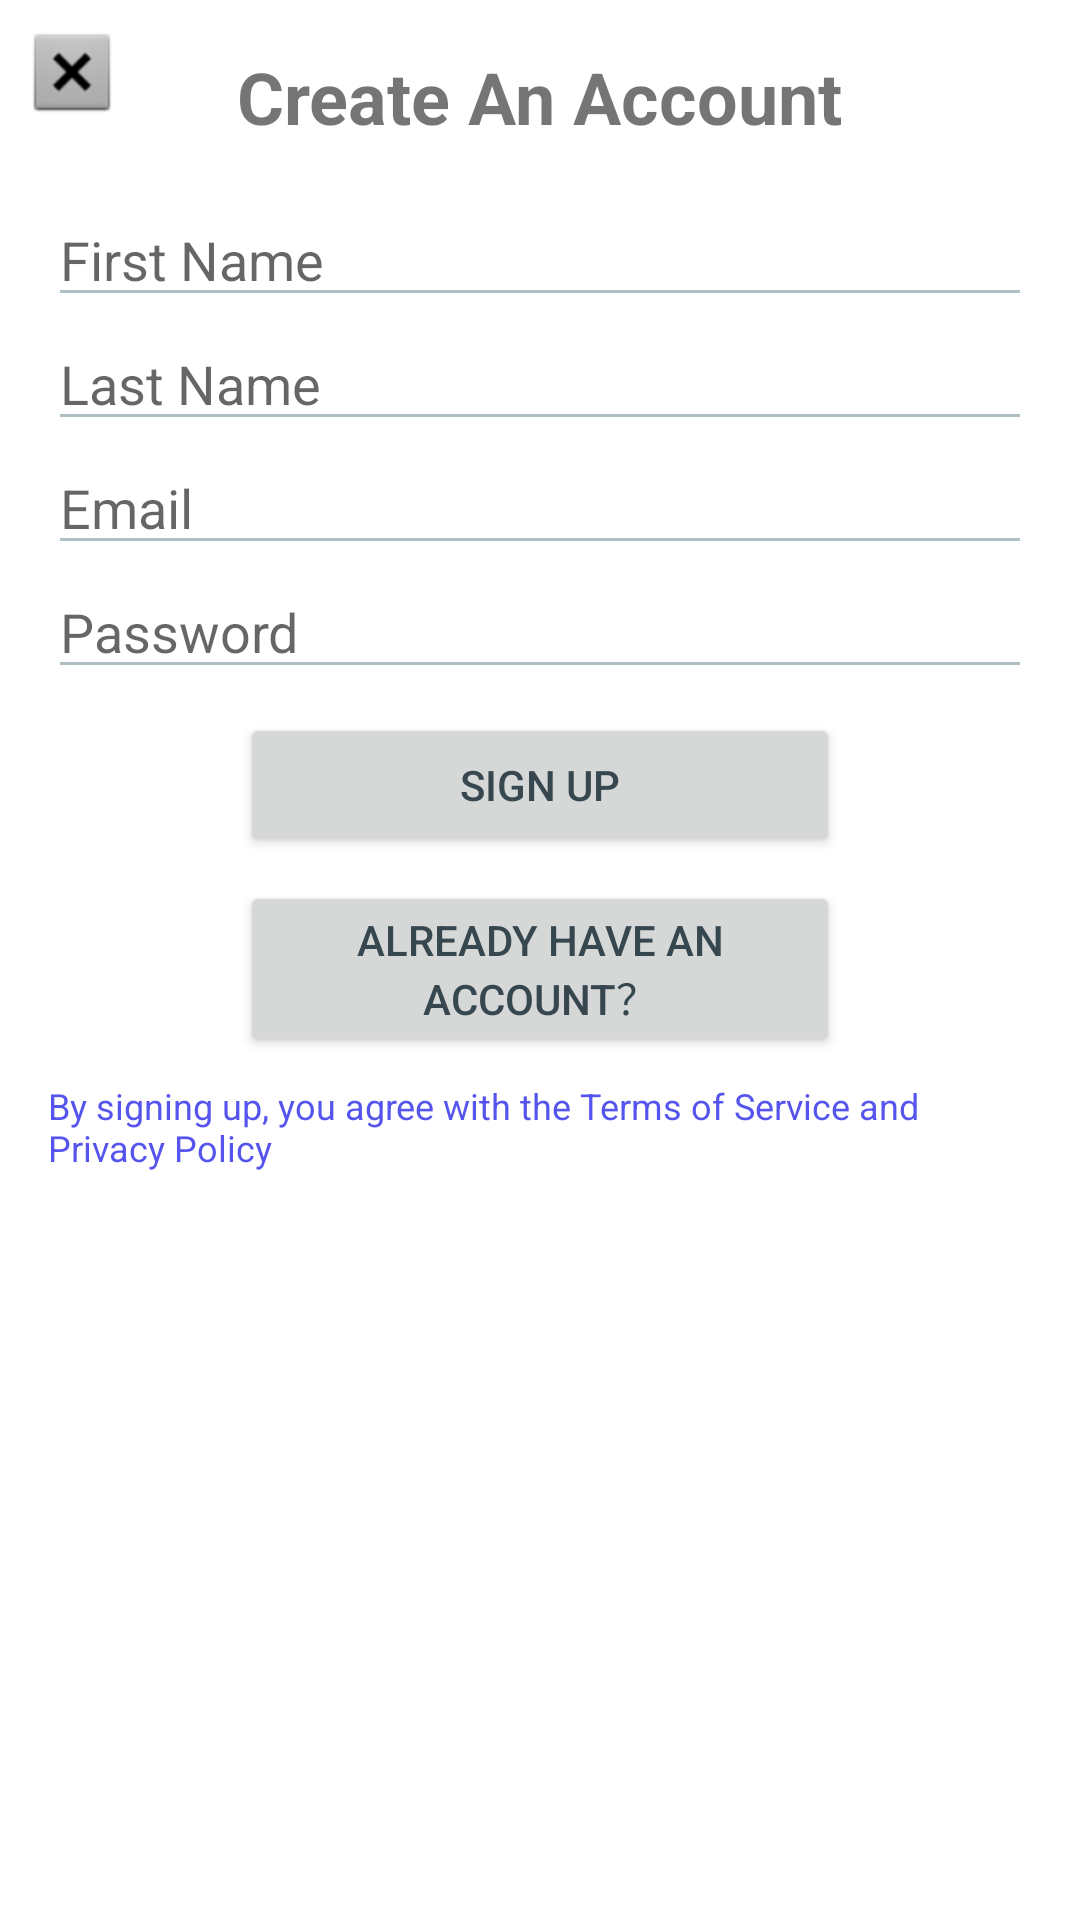

Here is an Android app screen rendered from its layout file. Give the layout XML and the strings, colors and styles it references.
<!-- AndroidManifest.xml: application theme Theme.Cs407FinalProject -->
<!-- res/layout/activity_sign_up_page.xml -->
<?xml version="1.0" encoding="utf-8"?>
<androidx.constraintlayout.widget.ConstraintLayout xmlns:android="http://schemas.android.com/apk/res/android"
    xmlns:app="http://schemas.android.com/apk/res-auto"
    xmlns:tools="http://schemas.android.com/tools"
    android:id="@+id/main"
    android:layout_width="match_parent"
    android:layout_height="match_parent"
    tools:context=".SignUpPage">

    <ImageButton
        android:id="@+id/btnBack2"
        android:layout_width="48dp"
        android:layout_height="48dp"
        android:layout_gravity="start"
        android:background="?attr/selectableItemBackgroundBorderless"
        android:contentDescription="@string/back"
        android:src="@android:drawable/btn_dialog"
        app:layout_constraintStart_toStartOf="@+id/linearLayout"
        app:layout_constraintTop_toTopOf="@+id/linearLayout" />

    <LinearLayout
        android:id="@+id/linearLayout"
        android:layout_width="0dp"
        android:layout_height="0dp"
        android:orientation="vertical"
        android:padding="16dp"
        app:layout_constraintBottom_toBottomOf="parent"
        app:layout_constraintEnd_toEndOf="parent"
        app:layout_constraintStart_toStartOf="parent"
        app:layout_constraintTop_toTopOf="parent">

        
        <TextView
            android:id="@+id/tvCreateAccountTitle"
            android:layout_width="wrap_content"
            android:layout_height="wrap_content"
            android:layout_gravity="center_horizontal"
            android:paddingBottom="16dp"
            android:text="@string/create_an_account"
            android:textSize="24sp"
            android:textStyle="bold" />

        
        <EditText
            android:id="@+id/etFirstName"
            android:layout_width="match_parent"
            android:layout_height="wrap_content"
            android:hint="@string/first_name"
            android:inputType="textPersonName" />

        
        <EditText
            android:id="@+id/etLastName"
            android:layout_width="match_parent"
            android:layout_height="wrap_content"
            android:hint="@string/last_name"
            android:inputType="textPersonName" />

        
        <EditText
            android:id="@+id/etEmail"
            android:layout_width="match_parent"
            android:layout_height="wrap_content"
            android:hint="@string/email"
            android:inputType="textEmailAddress" />

        
        <EditText
            android:id="@+id/etPassword"
            android:layout_width="match_parent"
            android:layout_height="wrap_content"
            android:hint="@string/password"
            android:inputType="textPassword" />

        
        <Button
            android:id="@+id/btnSignUp"
            android:layout_width="200dp"
            android:layout_height="wrap_content"
            android:layout_gravity="center_horizontal"
            android:layout_marginTop="8dp"
            android:gravity="center"
            android:text="@string/sign_up" />

        
        <Button
            android:id="@+id/btnAlreadyHaveAccount"
            android:layout_width="200dp"
            android:layout_height="wrap_content"
            android:layout_gravity="center_horizontal"
            android:layout_marginTop="8dp"
            android:gravity="center"
            android:text="@string/already_have_an_account" />

        
        <TextView
            android:id="@+id/tvAgreement"
            android:layout_width="wrap_content"
            android:layout_height="wrap_content"
            android:layout_gravity="center_horizontal"
            android:layout_marginTop="8dp"
            android:text="@string/by_signing_up_you_agree_with_the_terms_of_service_and_privacy_policy"
            android:textColor="#5555EE"
            android:textSize="12sp" />
    </LinearLayout>
</androidx.constraintlayout.widget.ConstraintLayout>
<!-- resources referenced by this layout -->
<resources>
  <string name="already_have_an_account">Already have an account？</string>
  <string name="back">Back</string>
  <string name="by_signing_up_you_agree_with_the_terms_of_service_and_privacy_policy">By signing up, you agree with the Terms of Service and Privacy Policy</string>
  <string name="create_an_account">Create An Account</string>
  <string name="email">Email</string>
  <string name="first_name">First Name</string>
  <string name="last_name">Last Name</string>
  <string name="password">Password</string>
  <string name="sign_up">Sign Up</string>
  <style name="Theme.Cs407FinalProject" parent="Theme.MaterialComponents.DayNight.NoActionBar">
          
          <item name="colorPrimary">#56C596</item>
          <item name="colorPrimaryDark">#45A383</item>
          <item name="colorAccent">#FFA726</item>
          <item name="android:textColorPrimary">#37474F</item>
          <item name="android:textColorSecondary">#B0BEC5</item>
          <item name="android:windowBackground">#FFFFFF</item>
      </style>
</resources>
